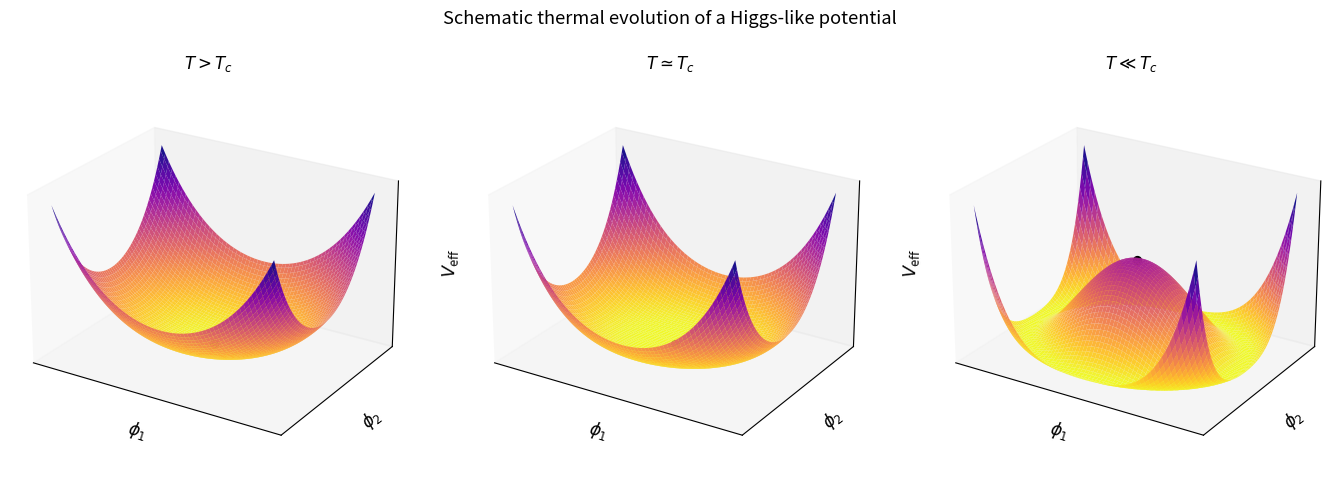
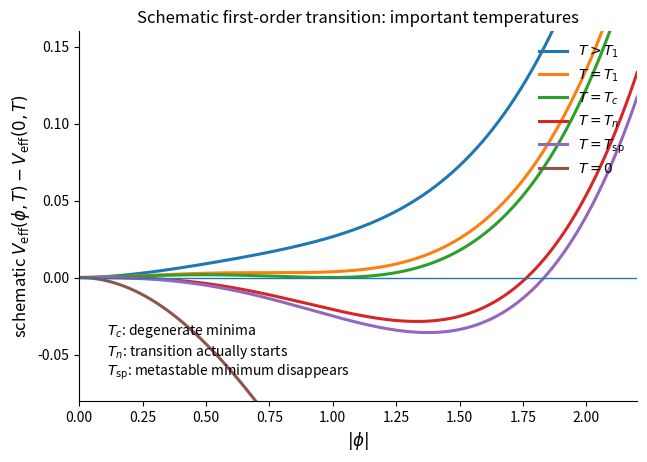

Here is the Python script that generated these plots, in order:
"""
chapter2_figures.py
===================

Author-style schematic figures for Chapter 2:
1. Phase transition intuition: water, ferromagnet, scalar field.
2. Landau second-order free energy.
3. Order parameter for a continuous transition.
4. Specific heat jump in Landau theory.
5. First-order Landau free energy with metastability and order-parameter jump.

Run:
    python chapter2_figures.py

Outputs:
    figures_chapter2/fig_2_1_phase_transition_intuition.pdf
    figures_chapter2/fig_2_2_landau_second_order_free_energy.pdf
    figures_chapter2/fig_2_3_landau_order_parameter.pdf
    figures_chapter2/fig_2_4_landau_specific_heat_jump.pdf
    figures_chapter2/fig_2_5_landau_first_order_free_energy.pdf
"""

from pathlib import Path

import numpy as np
import matplotlib.pyplot as plt
from scipy.integrate import quad
import math

OUTDIR = Path("figures_chapter2")
OUTDIR.mkdir(exist_ok=True)


def setup_matplotlib() -> None:
    """Set a clean thesis-like style without requiring external LaTeX."""
    plt.rcParams.update({
        "figure.figsize": (7.0, 4.2),
        "font.size": 11,
        "axes.labelsize": 12,
        "axes.titlesize": 12,
        "legend.fontsize": 10,
        "xtick.labelsize": 10,
        "ytick.labelsize": 10,
        "lines.linewidth": 2.2,
        "axes.spines.top": False,
        "axes.spines.right": False,
        "savefig.bbox": "tight",
        "savefig.dpi": 300,
    })


def savefig(name: str) -> None:
    """Save current figure as PDF and PNG."""
    pdf_path = OUTDIR / f"{name}.pdf"
    png_path = OUTDIR / f"{name}.png"
    plt.savefig(pdf_path)
    plt.savefig(png_path)
    print(f"Saved: {pdf_path}")
    print(f"Saved: {png_path}")


# ----------------------------------------------------------------------
# Figure for Section 2.1
# ----------------------------------------------------------------------
def fig_phase_transition_intuition() -> None:
    """
    Three-panel schematic:
    (a) Water: density changes around boiling temperature.
    (b) Ferromagnet: spontaneous magnetization below Tc.
    (c) Scalar field: finite-temperature effective potential shifts its minimum.
    """
    T = np.linspace(0.4, 1.6, 500)
    Tc = 1.0

    # Panel 1: schematic density drop, liquid -> vapor.
    # This is not a quantitative water model; it is a pedagogical transition profile.
    rho_liquid = 1.0
    rho_gas = 0.12
    sharpness = 55.0
    rho = rho_gas + (rho_liquid - rho_gas) / (1.0 + np.exp(sharpness * (T - Tc)))

    # Panel 2: ferromagnetic order parameter.
    M = np.zeros_like(T)
    below = T < Tc
    M[below] = np.sqrt(1.0 - T[below] / Tc)

    # Panel 3: scalar potentials at three temperatures.
    phi = np.linspace(-1.8, 1.8, 600)

    def V_scalar(phi: np.ndarray, a: float, b: float = 0.55) -> np.ndarray:
        return a * phi**2 + b * phi**4

    potentials = [
        (r"$T>T_c$", V_scalar(phi, a=+0.55)),
        (r"$T=T_c$", V_scalar(phi, a=0.00)),
        (r"$T<T_c$", V_scalar(phi, a=-0.55)),
    ]

    fig, axes = plt.subplots(1, 3, figsize=(12.0, 3.6))

    # Water
    ax = axes[0]
    ax.plot(T, rho)
    ax.axvline(Tc, linestyle="--", linewidth=1.4)
    ax.text(0.58, 0.88, "liquid", transform=ax.transAxes)
    ax.text(0.70, 0.22, "vapor", transform=ax.transAxes)
    ax.set_title("(a) Water")
    ax.set_xlabel(r"$T/T_b$")
    ax.set_ylabel(r"schematic density")
    ax.set_ylim(0.0, 1.1)

    # Ferromagnet
    ax = axes[1]
    ax.plot(T, M)
    ax.axvline(Tc, linestyle="--", linewidth=1.4)
    ax.text(0.13, 0.70, "ordered", transform=ax.transAxes)
    ax.text(0.66, 0.14, "disordered", transform=ax.transAxes)
    ax.set_title("(b) Ferromagnet")
    ax.set_xlabel(r"$T/T_c$")
    ax.set_ylabel(r"$M(T)$")
    ax.set_ylim(-0.03, 1.05)

    # Scalar field
    ax = axes[2]
    for label, V in potentials:
        V_shifted = V - np.min(V)
        ax.plot(phi, V_shifted, label=label)
    ax.set_title("(c) Scalar field")
    ax.set_xlabel(r"$\phi$")
    ax.set_ylabel(r"$V_{\rm eff}(\phi,T)$")
    ax.legend(frameon=False)
    ax.set_ylim(-0.02, 2.0)

    fig.suptitle("Different languages for the same idea: a phase changes when the preferred state changes", y=1.05)
    plt.tight_layout()
    savefig("fig_2_1_phase_transition_intuition")
    plt.close(fig)


# ----------------------------------------------------------------------
# Figures for Section 2.2
# ----------------------------------------------------------------------
def fig_landau_second_order_free_energy() -> None:
    """
    Landau free energy:
        F(M,T) = a0 (T - Tc) M^2 + b M^4
    showing one minimum above Tc and two degenerate minima below Tc.
    """
    M = np.linspace(-1.6, 1.6, 800)
    Tc = 1.0
    a0 = 1.0
    b = 0.35

    temperatures = [1.25, 1.00, 0.75]
    labels = [r"$T>T_c$", r"$T=T_c$", r"$T<T_c$"]

    fig, ax = plt.subplots(figsize=(6.4, 4.2))

    for T, label in zip(temperatures, labels):
        F = a0 * (T - Tc) * M**2 + b * M**4
        F = F - np.min(F)
        ax.plot(M, F, label=label)

    ax.axhline(0.0, linewidth=1.0)
    ax.set_xlabel(r"order parameter $M$")
    ax.set_ylabel(r"$F(M,T)-F_{\min}$")
    ax.set_title("Landau free energy for a continuous transition")
    ax.legend(frameon=False)
    ax.set_ylim(-0.02, 1.8)

    savefig("fig_2_2_landau_second_order_free_energy")
    plt.close(fig)


def fig_landau_order_parameter() -> None:
    """
    Mean-field order parameter for the second-order Landau model:
        M = 0 for T >= Tc
        M = sqrt[a0 (Tc - T)/(2 b)] for T < Tc
    """
    T = np.linspace(0.0, 1.8, 600)
    Tc = 1.0
    a0 = 1.0
    b = 0.5

    M = np.zeros_like(T)
    below = T < Tc
    M[below] = np.sqrt(a0 * (Tc - T[below]) / (2.0 * b))

    fig, ax = plt.subplots(figsize=(6.4, 4.2))
    ax.plot(T / Tc, M, label=r"$|M_{\rm eq}(T)|$")
    ax.axvline(1.0, linestyle="--", linewidth=1.4, label=r"$T_c$")
    ax.set_xlabel(r"$T/T_c$")
    ax.set_ylabel(r"$|M_{\rm eq}|$")
    ax.set_title("Order parameter in a continuous transition")
    ax.legend(frameon=False)
    ax.set_ylim(-0.03, 1.05)

    savefig("fig_2_3_landau_order_parameter")
    plt.close(fig)


def fig_landau_specific_heat_jump() -> None:
    """
    Schematic specific heat jump in the Landau mean-field model.
    This is not a microscopic model; it shows the finite discontinuity at Tc.
    """
    T = np.linspace(0.2, 1.8, 800)
    Tc = 1.0

    # Background plus Landau jump.
    C_background = 1.0 + 0.08 * T
    delta_C = 0.65
    C = C_background.copy()
    C[T < Tc] += delta_C

    fig, ax = plt.subplots(figsize=(6.4, 4.2))
    ax.plot(T / Tc, C)
    ax.axvline(1.0, linestyle="--", linewidth=1.4, label=r"$T_c$")
    ax.text(0.56, 1.68, r"$C_V(T_c^-)$", transform=ax.transAxes)
    ax.text(0.68, 0.35, r"$C_V(T_c^+)$", transform=ax.transAxes)
    ax.set_xlabel(r"$T/T_c$")
    ax.set_ylabel(r"schematic $C_V$")
    ax.set_title("Specific heat jump in Landau mean-field theory")
    ax.legend(frameon=False)

    savefig("fig_2_4_landau_specific_heat_jump")
    plt.close(fig)


def fig_landau_susceptibility_optional() -> None:
    """
    Optional alternative to the specific heat figure:
    mean-field susceptibility divergence near Tc.
    """
    T = np.linspace(0.2, 1.8, 1000)
    Tc = 1.0
    eps = 0.025

    chi = 1.0 / (np.abs(T - Tc) + eps)

    fig, ax = plt.subplots(figsize=(6.4, 4.2))
    ax.plot(T / Tc, chi)
    ax.axvline(1.0, linestyle="--", linewidth=1.4, label=r"$T_c$")
    ax.set_xlabel(r"$T/T_c$")
    ax.set_ylabel(r"schematic $\chi$")
    ax.set_title("Schematic susceptibility enhancement near a critical point")
    ax.legend(frameon=False)
    ax.set_ylim(0, np.percentile(chi, 99))

    savefig("fig_2_4_optional_landau_susceptibility")
    plt.close(fig)


def fig_landau_first_order_free_energy() -> None:
    """
    First-order Landau free energy:
        F(M,T) = a(T) M^2 + b M^4 + c M^6
    with b < 0 and c > 0.

    At criticality:
        a_c = b^2/(4c)
        M_c^2 = -b/(2c)

    The figure has two panels:
    (a) free energy curves around Tc
    (b) schematic order-parameter jump
    """
    M = np.linspace(-1.6, 1.6, 1200)
    b = -1.0
    c = 1.0
    a_c = b**2 / (4.0 * c)

    a_values = [0.34, a_c, 0.16]
    labels = [r"$T>T_c$", r"$T=T_c$", r"$T<T_c$"]

    fig, axes = plt.subplots(1, 2, figsize=(11.0, 4.2))

    # Panel a: free energy.
    ax = axes[0]
    for a, label in zip(a_values, labels):
        F = a * M**2 + b * M**4 + c * M**6
        F = F - np.min(F)
        ax.plot(M, F, label=label)

    Mc = np.sqrt(-b / (2.0 * c))
    ax.axvline(+Mc, linestyle=":", linewidth=1.2)
    ax.axvline(-Mc, linestyle=":", linewidth=1.2)
    ax.set_xlabel(r"order parameter $M$")
    ax.set_ylabel(r"$F(M,T)-F_{\min}$")
    ax.set_title("(a) Coexisting minima and barrier")
    ax.legend(frameon=False)
    ax.set_ylim(-0.02, 1.1)

    # Panel b: schematic jump.
    T = np.linspace(0.65, 1.35, 600)
    Tc = 1.0
    M_eq = np.zeros_like(T)
    M_eq[T < Tc] = Mc

    ax = axes[1]
    ax.plot(T / Tc, M_eq)
    ax.axvline(1.0, linestyle="--", linewidth=1.4, label=r"$T_c$")
    ax.scatter([1.0, 1.0], [0.0, Mc], zorder=5)
    ax.annotate(
        "jump",
        xy=(1.0, 0.5 * Mc),
        xytext=(1.08, 0.5 * Mc),
        arrowprops=dict(arrowstyle="->", lw=1.2),
    )
    ax.set_xlabel(r"$T/T_c$")
    ax.set_ylabel(r"$|M_{\rm eq}|$")
    ax.set_title("(b) Discontinuous order parameter")
    ax.legend(frameon=False)
    ax.set_ylim(-0.05, 0.9)

    plt.tight_layout()
    savefig("fig_2_5_landau_first_order_free_energy")
    plt.close(fig)



# ----------------------------------------------------------------------
# Section 2.5 figures
# ----------------------------------------------------------------------
def _JB_integrand(x: float, r: float) -> float:
    """
    Integrand for J_B(r^2), with r = m/T.

    J_B(r^2) = int_0^inf dx x^2 log(1 - exp[-sqrt(x^2 + r^2)]).
    """
    E = math.sqrt(x * x + r * r)

    # The logarithm is integrable at x=0 for r=0, but numerically
    # log(0) would generate NaN. This branch implements the limiting behavior.
    if E < 1e-12:
        return 0.0

    if E < 1e-8:
        log_term = math.log(E)
    else:
        log_term = math.log1p(-math.exp(-E))

    return x * x * log_term


def _JF_integrand(x: float, r: float) -> float:
    """
    Integrand for J_F(r^2), with r = m/T.

    J_F(r^2) = int_0^inf dx x^2 log(1 + exp[-sqrt(x^2 + r^2)]).
    """
    E = math.sqrt(x * x + r * r)
    return x * x * math.log1p(math.exp(-E))


def thermal_JB(r: float) -> float:
    """
    Bosonic thermal function as a function of r = m/T.
    """
    if abs(r) < 1e-12:
        return -math.pi**4 / 45.0

    value, _ = quad(
        _JB_integrand,
        0.0,
        80.0,
        args=(r,),
        epsabs=1e-9,
        epsrel=1e-9,
        limit=200,
    )
    return value


def thermal_JF(r: float) -> float:
    """
    Fermionic thermal function as a function of r = m/T.
    """
    if abs(r) < 1e-12:
        return 7.0 * math.pi**4 / 360.0

    value, _ = quad(
        _JF_integrand,
        0.0,
        80.0,
        args=(r,),
        epsabs=1e-9,
        epsrel=1e-9,
        limit=200,
    )
    return value


def fig_thermal_functions_JB_JF() -> None:
    """
    Plot the thermal functions J_B and J_F and the corresponding
    one-degree-of-freedom thermal free-energy contributions.

    Convention:
        Delta V_T^B / T^4 = + J_B / (2 pi^2)
        Delta V_T^F / T^4 = - J_F / (2 pi^2)
    with positive fermionic degeneracy.
    """
    r_values = np.logspace(-2, 1.4, 120)  # r = m/T

    JB_values = np.array([thermal_JB(float(r)) for r in r_values])
    JF_values = np.array([thermal_JF(float(r)) for r in r_values])

    fig, axes = plt.subplots(1, 2, figsize=(11.0, 4.2))

    # Panel 1: mathematical thermal functions.
    ax = axes[0]
    ax.semilogx(r_values, JB_values, label=r"$J_B(r^2)$")
    ax.semilogx(r_values, JF_values, label=r"$J_F(r^2)$")
    ax.axhline(0.0, linewidth=1.0)
    ax.set_xlabel(r"$r=m/T$")
    ax.set_ylabel(r"thermal functions")
    ax.set_title(r"(a) $J_B$ and $J_F$")
    ax.legend(frameon=False)

    # Panel 2: actual thermal free-energy contribution per degree of freedom.
    ax = axes[1]
    ax.semilogx(
        r_values,
        JB_values / (2.0 * math.pi**2),
        label=r"boson: $J_B/(2\pi^2)$",
    )
    ax.semilogx(
        r_values,
        -JF_values / (2.0 * math.pi**2),
        label=r"fermion: $-J_F/(2\pi^2)$",
    )
    ax.axhline(0.0, linewidth=1.0)
    ax.set_xlabel(r"$r=m/T$")
    ax.set_ylabel(r"$\Delta V_T/T^4$ per degree of freedom")
    ax.set_title("(b) Contribution to the free energy")
    ax.legend(frameon=False)

    fig.suptitle("Thermal functions for bosonic and fermionic fields", y=1.03)
    plt.tight_layout()
    savefig("fig_2_6_JB_JF_functions")
    plt.close(fig)


# ----------------------------------------------------------------------
# Section 2.6 figures
# ----------------------------------------------------------------------
def _finite_temperature_potential(
    phi: np.ndarray,
    T: float,
    *,
    D: float,
    E: float,
    lam: float,
    T0: float,
) -> np.ndarray:
    """
    Schematic high-temperature effective potential:
        V(phi,T) = D (T^2 - T0^2) phi^2 - E T phi^3 + lambda/4 phi^4.

    This is not meant to represent a full numerical model. It is a clean
    pedagogical potential showing how a cubic thermal term creates a barrier.
    """
    return D * (T**2 - T0**2) * phi**2 - E * T * phi**3 + 0.25 * lam * phi**4


def fig_finite_temperature_potential() -> None:
    """
    Plot a schematic first-order finite-temperature effective potential
    at T > Tc, T = Tc and T < Tc.
    """
    D = 0.18
    E = 0.04
    lam = 0.12
    T0 = 1.0

    Tc = T0 / math.sqrt(1.0 - E**2 / (D * lam))
    phic = 2.0 * E * Tc / lam

    phi = np.linspace(0.0, 1.6, 900)

    temperatures = [
        (1.12 * Tc, r"$T>T_c$"),
        (Tc, r"$T=T_c$"),
        (0.92 * Tc, r"$T<T_c$"),
    ]

    fig, ax = plt.subplots(figsize=(7.0, 4.4))

    for T, label in temperatures:
        V = _finite_temperature_potential(phi, T, D=D, E=E, lam=lam, T0=T0)

        # Normalize by T0^4 only to keep the axis dimensionless.
        ax.plot(phi, V / T0**4, label=label)

    ax.axhline(0.0, linewidth=1.0)
    ax.axvline(phic, linestyle=":", linewidth=1.2, label=r"$\phi_c$ at $T_c$")

    ax.set_xlabel(r"scalar background $\phi$")
    ax.set_ylabel(r"schematic $V_{\rm eff}(\phi,T)$")
    ax.set_title("Schematic first-order finite-temperature effective potential")
    ax.legend(frameon=False)
    ax.set_ylim(-0.04, 0.09)

    savefig("fig_2_7_finite_temperature_potential")
    plt.close(fig)


# ----------------------------------------------------------------------
# Section 2.8 figures: Higgs crossover / Mexican hat
# ----------------------------------------------------------------------
def _mexican_hat_potential_2d(X, Y, T, *, D=1.1, lam=0.65, T0=1.0):
    """
    Schematic O(2)-symmetric Higgs-like finite-temperature potential:

        V(r,T) = D (T^2 - T0^2) r^2 + lambda/4 r^4,

    with r^2 = phi_1^2 + phi_2^2.

    This is a pedagogical potential. It is not meant to reproduce the
    full Standard Model electroweak crossover quantitatively. Its purpose
    is to visualize symmetry restoration at high temperature and the
    Mexican-hat structure at low temperature.
    """
    R2 = X**2 + Y**2
    return D * (T**2 - T0**2) * R2 + 0.25 * lam * R2**2


def fig_sm_higgs_mexican_hat_3d() -> None:
    """
    Three-panel 3D schematic Higgs potential.

    The panels show:
        1. high temperature: symmetric minimum at the origin;
        2. near the transition region: shallow potential;
        3. low temperature: Mexican-hat structure with degenerate minima.

    The low-temperature panel is intentionally displayed with a stronger
    vertical contrast so that the Mexican-hat geometry is visually clear.
    """
    x = np.linspace(-1.85, 1.85, 180)
    y = np.linspace(-1.85, 1.85, 180)
    X, Y = np.meshgrid(x, y)

    temperatures = [
        (1.28, r"$T>T_c$"),
        (1.00, r"$T\simeq T_c$"),
        (0.35, r"$T\ll T_c$"),
    ]

    fig = plt.figure(figsize=(14.0, 4.7))

    for i, (T, title) in enumerate(temperatures, start=1):
        ax = fig.add_subplot(1, 3, i, projection="3d")

        V = _mexican_hat_potential_2d(X, Y, T)

        # Shift each panel so that its minimum starts at zero.
        # This makes the vacuum structure easier to compare visually.
        V = V - np.min(V)

        # A mild vertical rescaling helps avoid a visually flattened Mexican hat.
        # The factor is pedagogical and affects only the plot, not the potential.
        if T < 0.6:
            V_plot = 1.8 * V
        else:
            V_plot = V

        surf = ax.plot_surface(
            X,
            Y,
            V_plot,
            rstride=3,
            cstride=3,
            linewidth=0,
            antialiased=True,
            alpha=0.96,
            cmap="plasma_r",
        )

        # Mark the origin. At high T it is the minimum; at low T it becomes
        # the top of the central bump.
        V_origin = _mexican_hat_potential_2d(
            np.array([[0.0]]),
            np.array([[0.0]]),
            T,
        )
        V_origin = float(V_origin - np.min(_mexican_hat_potential_2d(X, Y, T)))
        if T < 0.6:
            V_origin *= 1.8

        ax.scatter(
            [0.0],
            [0.0],
            [V_origin],
            s=32,
            color="black",
            depthshade=True,
        )

        ax.set_title(title, pad=8)
        ax.set_xlabel(r"$\phi_1$", labelpad=-2)
        ax.set_ylabel(r"$\phi_2$", labelpad=-2)
        ax.set_zlabel(r"$V_{\rm eff}$", labelpad=2)

        # Camera angle chosen to resemble the reference image and make the
        # central bump plus the circular valley visible.
        ax.view_init(elev=24, azim=-58)

        # Remove tick labels for a cleaner thesis-style schematic figure.
        ax.set_xticks([])
        ax.set_yticks([])
        ax.set_zticks([])

        # Make the box less vertically compressed.
        ax.set_box_aspect((1.35, 1.05, 0.85))

    fig.suptitle(
        "Schematic thermal evolution of a Higgs-like potential",
        y=1.03,
    )
    plt.tight_layout()
    savefig("fig_2_8_sm_higgs_mexican_hat_3d")
    plt.close(fig)


# ----------------------------------------------------------------------
# Section 2.9 figures: first-order temperatures
# ----------------------------------------------------------------------
def _fopt_schematic_potential(phi, T, *, D=0.18, E=0.055, lam=0.12, T0=1.0):
    """
    Schematic high-temperature first-order potential:
        V(phi,T) = D (T^2 - T0^2) phi^2 - E T phi^3 + lambda/4 phi^4.

    T0 is also the spinodal temperature of the origin in this simple model.
    """
    return D * (T**2 - T0**2) * phi**2 - E * T * phi**3 + 0.25 * lam * phi**4


def fig_first_order_temperatures() -> None:
    """
    Qualitative figure showing the important temperatures of a first-order
    phase transition: appearance of the broken minimum, critical temperature,
    schematic nucleation temperature, spinodal temperature and T=0 limit.
    """
    D = 0.18
    E = 0.055
    lam = 0.12
    T0 = 1.0

    # Critical temperature for the quartic-cubic schematic potential.
    Tc = T0 / math.sqrt(1.0 - E**2 / (D * lam))

    # Temperature where the broken extrema first appear in this toy model.
    T1 = math.sqrt((8.0 * D * lam * T0**2) / (8.0 * D * lam - 9.0 * E**2))

    # Schematic nucleation temperature: model-dependent in reality.
    Tn = 0.94 * Tc

    # Spinodal of the origin in this toy model.
    Tsp = T0

    phi = np.linspace(0.0, 2.2, 1000)

    curves = [
        (1.06 * T1, r"$T>T_1$", "symmetric only"),
        (T1, r"$T=T_1$", "broken extrema appear"),
        (Tc, r"$T=T_c$", "degenerate minima"),
        (Tn, r"$T=T_n$", "nucleation, schematic"),
        (Tsp, r"$T=T_{\rm sp}$", "false vacuum loses stability"),
        (0.0, r"$T=0$", "zero-temperature limit"),
    ]

    fig, ax = plt.subplots(figsize=(7.2, 4.8))

    for T, label, _ in curves:
        V = _fopt_schematic_potential(phi, T, D=D, E=E, lam=lam, T0=T0)
        V = V - V[0]
        ax.plot(phi, V, label=label)

    ax.axhline(0.0, linewidth=1.0)
    ax.set_xlabel(r"$|\phi|$")
    ax.set_ylabel(r"schematic $V_{\rm eff}(\phi,T)-V_{\rm eff}(0,T)$")
    ax.set_title("Schematic first-order transition: important temperatures")
    ax.legend(frameon=False, loc="upper right")
    ax.set_ylim(-0.08, 0.16)
    ax.set_xlim(0.0, 2.2)

    ax.text(
        0.05,
        0.05,
        r"$T_c$: degenerate minima" "\n"
        r"$T_n$: transition actually starts" "\n"
        r"$T_{\rm sp}$: metastable minimum disappears",
        transform=ax.transAxes,
        fontsize=10,
        verticalalignment="bottom",
    )

    savefig("fig_2_9_first_order_temperatures")
    plt.close(fig)

def main() -> None:
    setup_matplotlib()

    #fig_phase_transition_intuition()
    #fig_landau_second_order_free_energy()
    #fig_landau_order_parameter()
    #fig_landau_specific_heat_jump()
    #fig_landau_susceptibility_optional()
    #fig_landau_first_order_free_energy()
    #fig_thermal_functions_JB_JF()
    #fig_finite_temperature_potential()
    fig_sm_higgs_mexican_hat_3d()
    fig_first_order_temperatures()

if __name__ == "__main__":
    main()
